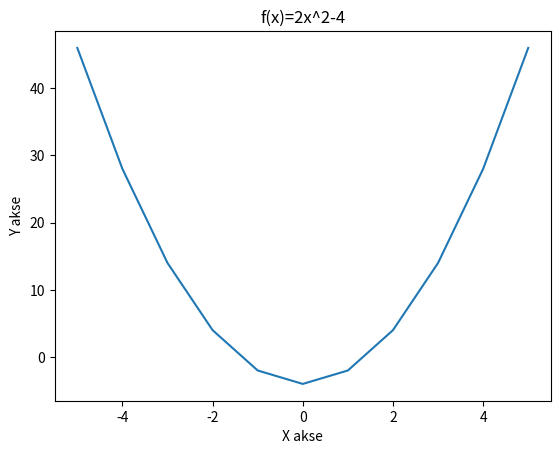

Python code for this plot:
#Importing pyplot
from matplotlib import pyplot as plt
import numpy as np

x=np.array(range(-5,6))

y=2*x**2-4

plt.title('f(x)=2x^2-4')
plt.ylabel('Y akse')
plt.xlabel('X akse')

plt.plot(x,y)

plt.show()
